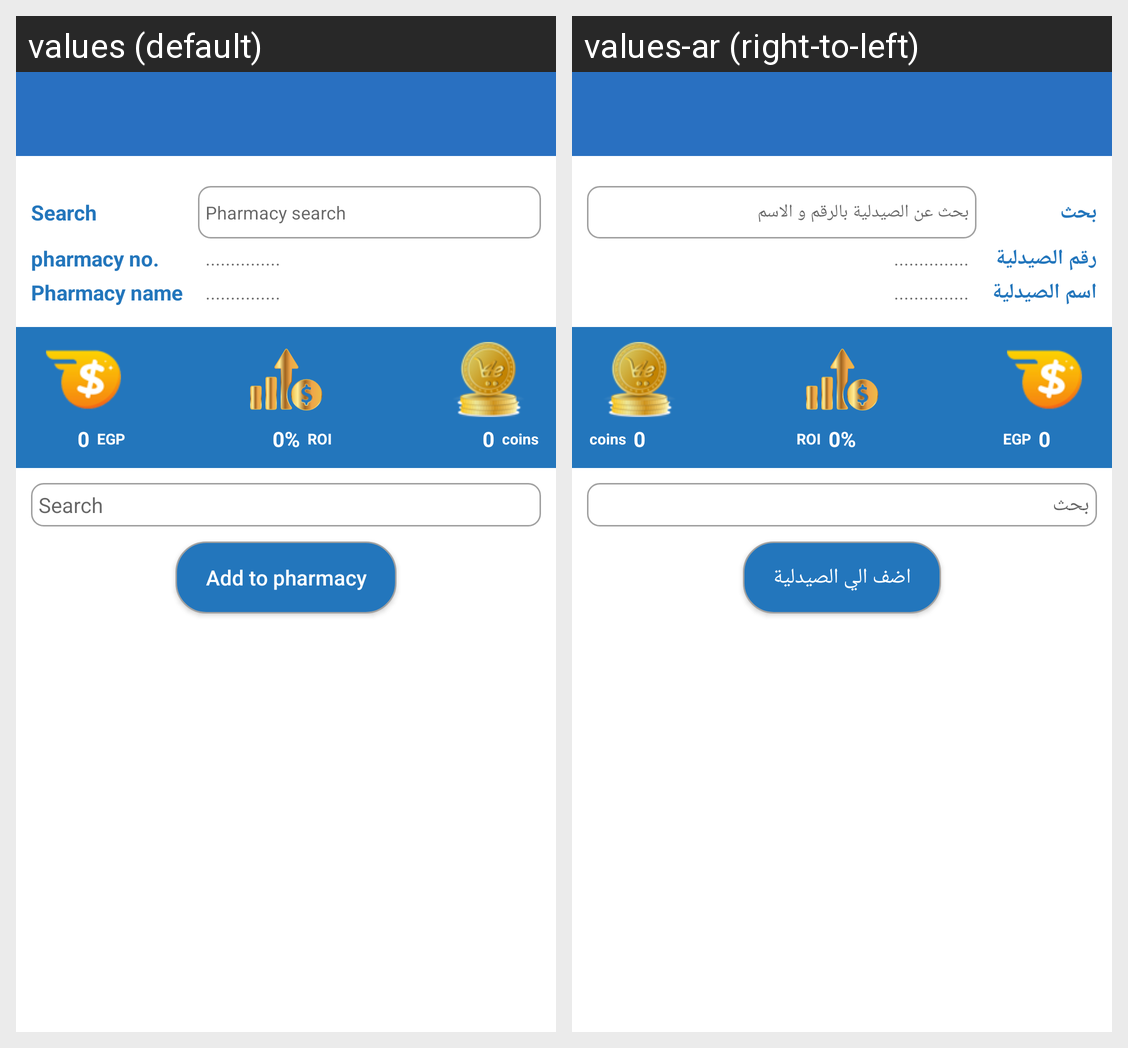

The same Android screen rendered under two of its app's locales, left to right. List the strings drawn on it with the default value and each locale's translation.
Android screen res/layout/activity_add_products_pharmacy.xml rendered under 2 locales, left to right: values (default), values-ar (right-to-left). Device: Nexus 5 (rendered at 1080×1920; each locale shown at half size, 540×960, under a caption strip naming it); theme AppTheme.
Strings drawn on this screen, with the default value and each locale's value (text and hints the layout hard-codes, and strings that could not be matched under every locale, appear in the picture but are not listed):

search
  values: Search
  values-ar: بحث

name_no_pharmacy_search
  values: Pharmacy search
  values-ar: بحث عن الصيدلية بالرقم و الاسم

hint_search
  values: pharmacy no.
  values-ar: رقم الصيدلية

pharmacy_name
  values: Pharmacy name
  values-ar: اسم الصيدلية

label_total_money
  values: EGP
  values-ar: EGP

label_total_roi
  values: ROI
  values-ar: ROI  [not translated; the default value is used]

label_total_coinssss
  values: coins
  values-ar: coins

hint_bar_video
  values: Search
  values-ar: بحث

add_to_pharmacy
  values: Add to pharmacy
  values-ar: اضف الي الصيدلية
